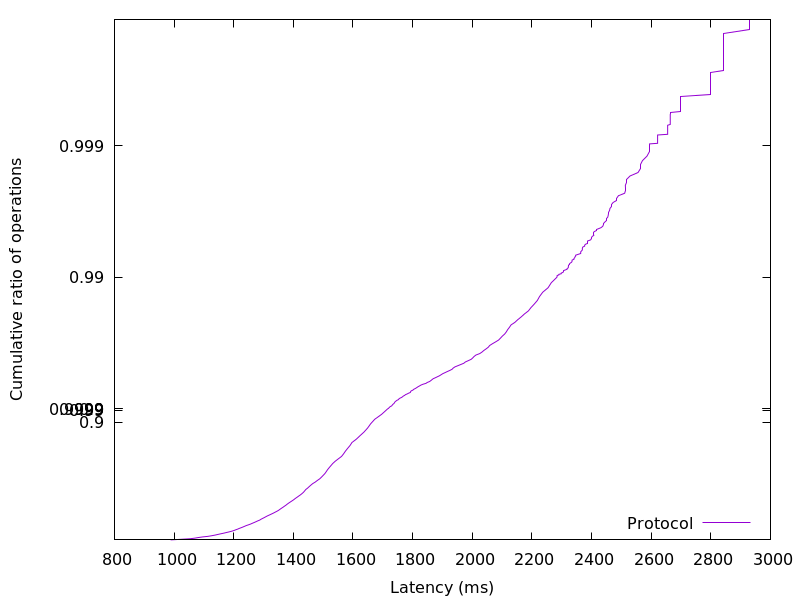

Values plotted in this chart, from the file beside it:
988.550656, 0.01
1023, 0.02
1053, 0.03
1070, 0.04
1081, 0.05
1095, 0.06
1114, 0.07
1127, 0.08
1137, 0.09
1147, 0.1
1156, 0.11
1167, 0.12
1176, 0.13
1185, 0.14
1193, 0.15
1201, 0.16
1207, 0.17
1213, 0.18
1218, 0.19
1225, 0.2
1231, 0.21
1237, 0.22
1242, 0.23
1250, 0.24
1257, 0.25
1263, 0.26
1269, 0.27
1275, 0.28
1280, 0.29
1287, 0.3
1291, 0.31
1297, 0.32
1302, 0.33
1308, 0.34
1313, 0.35
1320, 0.36
1326, 0.37
1333, 0.38
1339, 0.39
1345, 0.4
1351, 0.41
1355, 0.42
1360, 0.43
1365, 0.44
1370, 0.45
1375, 0.46
1379, 0.47
1384, 0.48
1390, 0.49
1396, 0.5
1401, 0.51
1406, 0.52
1412, 0.53
1418, 0.54
1424, 0.55
1429, 0.56
1434, 0.57
1438, 0.58
1442, 0.59
1448, 0.6
1453, 0.61
... 298 more rows
